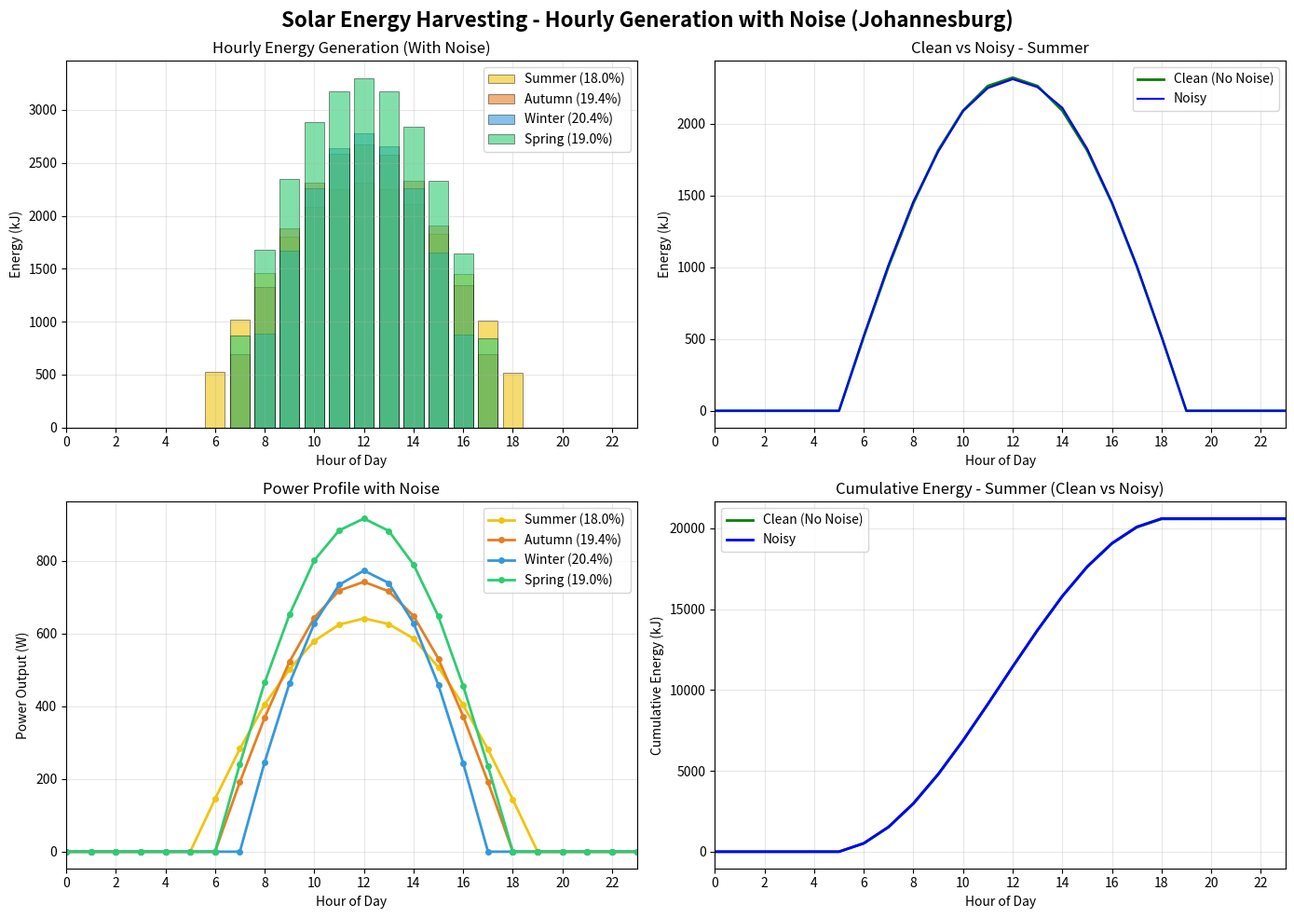

Source code (Python):
"""
SOLAR ENERGY HARVESTING - HOURLY GENERATION BY SEASON WITH NOISE
For Underwater THz Communication Investigation

This model shows hourly solar energy fluctuations throughout a single day
for each season (Summer, Autumn, Winter, Spring) with realistic noise.

Noise sources:
- Cloud cover: Random fluctuations in irradiance (short-term)
- Atmospheric conditions: Variation in clearness index
- Turbidity: Particulate matter and pollution effects
- Seasonal weather patterns: More clouds in certain seasons
"""

import numpy as np
import matplotlib.pyplot as plt


class SolarHarvester:
    """
    Solar energy harvesting model with daily fluctuations, seasonal efficiency,
    and realistic noise.
    """
    
    def __init__(self, panel_area=5.0, base_efficiency=0.20, location='Johannesburg',
                 noise_level=0.15, seed=42):
        """
        Parameters:
        - panel_area: Solar panel area in m²
        - base_efficiency: Base panel efficiency (0.20 = 20%)
        - location: City name for irradiance data
        - noise_level: Standard deviation of noise relative to irradiance (0.15 = 15%)
        - seed: Random seed for reproducibility
        """
        self.panel_area = panel_area
        self.base_efficiency = base_efficiency
        self.location = location
        self.noise_level = noise_level
        self.seed = seed
        
        # Set random seed for reproducibility
        np.random.seed(seed)
        
        # Initialize noise persistence storage
        self._last_noise = {}
        self._cloud_states = {}
        
        # Location data - surface irradiance (kWh/m²/day)
        self.locations = {
            'Upington': {'annual': 2400, 'peak_hours': 6.6,
                         'summer': 8.0, 'autumn': 6.5, 'winter': 5.5, 'spring': 7.5},
            'Kimberley': {'annual': 2200, 'peak_hours': 6.0,
                          'summer': 7.5, 'autumn': 6.0, 'winter': 5.0, 'spring': 7.0},
            'Johannesburg': {'annual': 1950, 'peak_hours': 5.3,
                             'summer': 6.38, 'autumn': 5.81, 'winter': 4.80, 'spring': 7.23},
            'Pretoria': {'annual': 1900, 'peak_hours': 5.2,
                         'summer': 6.2, 'autumn': 5.6, 'winter': 4.7, 'spring': 7.0},
            'Cape Town': {'annual': 1750, 'peak_hours': 4.8,
                          'summer': 8.98, 'autumn': 5.03, 'winter': 3.56, 'spring': 7.22},
            'Durban': {'annual': 1650, 'peak_hours': 4.5,
                       'summer': 5.5, 'autumn': 4.5, 'winter': 3.8, 'spring': 5.0}
        }
        
        self.location_data = self.locations.get(location, self.locations['Johannesburg'])
        
        # Seasonal efficiency factors
        self.seasonal_efficiency = {
            'summer': 0.90,      # 10% loss due to high temperatures
            'autumn': 0.97,      # 3% loss due to moderate temperatures
            'winter': 1.02,      # 2% gain due to cooler temperatures
            'spring': 0.95       # 5% loss due to moderate warming
        }
        
        # Seasonal noise multipliers (more clouds in certain seasons)
        self.seasonal_noise = {
            'summer': 1.0,       # Summer: moderate cloud cover
            'autumn': 0.8,       # Autumn: clearer skies
            'winter': 1.2,       # Winter: more clouds
            'spring': 0.9        # Spring: moderate cloud cover
        }
        
        # Seasonal mapping with sunrise/sunset
        self.seasons = {
            'summer': {'months': [11, 12, 1, 2], 'label': 'Summer', 
                       'sunrise': 5, 'sunset': 19, 'temp': 30, 'eff_factor': 0.90,
                       'noise_factor': 1.0},
            'autumn': {'months': [3, 4, 5], 'label': 'Autumn',
                       'sunrise': 6, 'sunset': 18, 'temp': 22, 'eff_factor': 0.97,
                       'noise_factor': 0.8},
            'winter': {'months': [6, 7, 8], 'label': 'Winter',
                       'sunrise': 7, 'sunset': 17, 'temp': 15, 'eff_factor': 1.02,
                       'noise_factor': 1.2},
            'spring': {'months': [9, 10], 'label': 'Spring',
                       'sunrise': 6, 'sunset': 18, 'temp': 25, 'eff_factor': 0.95,
                       'noise_factor': 0.9}
        }
    
    def get_efficiency(self, season):
        """Get the effective efficiency for a given season."""
        eff_factor = self.seasonal_efficiency.get(season, 1.0)
        return self.base_efficiency * eff_factor
    
    def get_daily_irradiance(self, season):
        """Get total daily irradiance for a given season."""
        return self.location_data[season]  # kWh/m²/day
    
    def irradiance_at_hour(self, hour, season, sunrise=6, sunset=18):
        """
        Calculate solar irradiance at a specific hour using a sine curve.
        No noise applied here - this is the base irradiance.
        """
        total_irradiance = self.get_daily_irradiance(season)
        daylight_hours = sunset - sunrise
        
        if hour < sunrise or hour > sunset:
            return 0.0
        
        t = (hour - sunrise) / daylight_hours
        normalized_irradiance = np.sin(np.pi * t)
        scaling_factor = (np.pi / 2) * (total_irradiance / daylight_hours)
        irradiance = normalized_irradiance * scaling_factor
        
        return max(0, irradiance)
    
    def apply_noise(self, irradiance, season, hour):
        """
        Apply realistic noise to irradiance.
        
        Noise sources:
        1. Cloud cover: Beta distribution with persistence
        2. Atmospheric conditions: Gaussian noise
        3. Seasonal variation: More noise in winter
        """
        if irradiance <= 0:
            return 0.0
        
        # Get seasonal noise multiplier
        noise_mult = self.seasonal_noise.get(season, 1.0)
        
        # Base noise level (percentage of irradiance)
        base_noise = self.noise_level * noise_mult
        
        # Generate cloud noise using beta distribution (skewed towards clear skies)
        # Beta(2, 5) gives most values near 0 (clear) with occasional clouds
        cloud_factor = np.random.beta(2, 5)
        cloud_noise = (cloud_factor - 0.2) * 0.6  # Range: -0.12 to 0.48
        
        # Gaussian atmospheric noise
        atm_noise = np.random.normal(0, 0.08)
        
        # Combined noise factor
        total_noise_factor = cloud_noise + atm_noise
        
        # Scale by noise level
        scaled_noise = total_noise_factor * base_noise
        
        # Add persistence: blend with previous noise
        if season in self._last_noise:
            persistence = 0.7  # 70% persistence from previous hour
            scaled_noise = persistence * self._last_noise[season] + (1 - persistence) * scaled_noise
        
        self._last_noise[season] = scaled_noise
        
        # Apply noise
        noisy_irradiance = irradiance * (1 + scaled_noise)
        
        # Ensure non-negative
        return max(0, noisy_irradiance)
    
    def harvest_hourly(self, season, sunrise=6, sunset=18, add_noise=True):
        """
        Calculate hourly energy harvest for a given season.
        
        Parameters:
        - season: 'summer', 'autumn', 'winter', 'spring'
        - sunrise: Hour of sunrise
        - sunset: Hour of sunset
        - add_noise: Whether to add noise to the irradiance
        
        Returns:
        - Dictionary with hourly data and summary
        """
        hourly_data = []
        total_energy_kj = 0
        total_noise_energy_kj = 0
        peak_power_w = 0
        peak_hour = 0
        
        eff = self.get_efficiency(season)
        
        # Reset noise persistence for this season
        if add_noise:
            if season in self._last_noise:
                del self._last_noise[season]
        
        for hour in range(24):
            # Base irradiance (smooth)
            base_irradiance = self.irradiance_at_hour(hour, season, sunrise, sunset)
            
            # Apply noise if requested
            if add_noise:
                irradiance = self.apply_noise(base_irradiance, season, hour)
            else:
                irradiance = base_irradiance
            
            # Power output at this hour (Watts)
            power_w = irradiance * self.panel_area * eff * 1000
            
            # Energy in this hour (kJ)
            energy_kj = power_w * 3600 / 1000
            
            # Calculate base energy (without noise) for comparison
            base_power_w = base_irradiance * self.panel_area * eff * 1000
            base_energy_kj = base_power_w * 3600 / 1000
            
            hourly_data.append({
                'hour': hour,
                'irradiance': irradiance,
                'base_irradiance': base_irradiance,
                'power_watts': power_w,
                'base_power_watts': base_power_w,
                'energy_kj': energy_kj,
                'base_energy_kj': base_energy_kj,
                'noise_factor': (irradiance / base_irradiance - 1) if base_irradiance > 0 else 0
            })
            
            total_energy_kj += energy_kj
            total_noise_energy_kj += base_energy_kj
            if power_w > peak_power_w:
                peak_power_w = power_w
                peak_hour = hour
        
        return {
            'hourly_data': hourly_data,
            'total_energy_kj': total_energy_kj,
            'total_noise_energy_kj': total_noise_energy_kj,
            'peak_power_w': peak_power_w,
            'peak_hour': peak_hour,
            'season': season,
            'efficiency': eff,
            'sunrise': sunrise,
            'sunset': sunset,
            'has_noise': add_noise
        }


# ============================================================================
# MAIN EXECUTION
# ============================================================================

if __name__ == "__main__":
    
    # Create harvester with 5 m² panel and noise
    harvester = SolarHarvester(
        panel_area=5.0, 
        base_efficiency=0.20, 
        location='Johannesburg',
        noise_level=0.15,  # 15% noise relative to irradiance
        seed=42
    )
    
    print("=" * 100)
    print("SOLAR ENERGY HARVESTING - HOURLY GENERATION BY SEASON WITH NOISE")
    print(f"Location: {harvester.location}")
    print(f"Panel Area: {harvester.panel_area} m²")
    print(f"Base Panel Efficiency: {harvester.base_efficiency * 100:.0f}%")
    print(f"Noise Level: {harvester.noise_level * 100:.0f}% (relative to irradiance)")
    print("=" * 100)
    
    # Define seasons
    seasons = {
        'summer': {'label': 'Summer'},
        'autumn': {'label': 'Autumn'},
        'winter': {'label': 'Winter'},
        'spring': {'label': 'Spring'}
    }
    
    # Store results with noise and without noise for comparison
    all_results_noisy = {}
    all_results_clean = {}
    
    # Print seasonal efficiencies
    print("\nSEASONAL EFFICIENCIES:")
    print("-" * 90)
    print(f"{'Season':<10} | {'Efficiency Factor':<18} | {'Effective Efficiency':<22} | {'Noise Factor':<15} | {'Sunrise':<10} | {'Sunset':<10} | {'Daylight (hrs)':<13}")
    print("-" * 90)
    
    for season_key, season_info in harvester.seasons.items():
        eff_factor = season_info['eff_factor']
        eff = harvester.base_efficiency * eff_factor
        noise_factor = season_info['noise_factor']
        sunrise = season_info['sunrise']
        sunset = season_info['sunset']
        daylight = sunset - sunrise
        print(f"{season_info['label']:<10} | {eff_factor:>16.2f}x | {eff*100:>20.1f}% | {noise_factor:>13.2f}x | {sunrise:>8}:00 | {sunset:>7}:00 | {daylight:>11}h")
    
    print("=" * 90)
    
    # Harvest for each season (with and without noise)
    for season_key in seasons.keys():
        season_info = harvester.seasons[season_key]
        # With noise
        result_noisy = harvester.harvest_hourly(
            season_key,
            sunrise=season_info['sunrise'],
            sunset=season_info['sunset'],
            add_noise=True
        )
        all_results_noisy[season_key] = result_noisy
        
        # Without noise (clean)
        result_clean = harvester.harvest_hourly(
            season_key,
            sunrise=season_info['sunrise'],
            sunset=season_info['sunset'],
            add_noise=False
        )
        all_results_clean[season_key] = result_clean
    
    # ============================================================================
    # COMPARE NOISY VS CLEAN ENERGY
    # ============================================================================
    
    print("\nCOMPARISON: CLEAN VS NOISY ENERGY:")
    print("-" * 80)
    print(f"{'Season':<10} | {'Clean (kJ)':<15} | {'Noisy (kJ)':<15} | {'Difference (kJ)':<18} | {'Difference (%)':<15}")
    print("-" * 80)
    
    for season_key in seasons.keys():
        label = harvester.seasons[season_key]['label']
        clean = all_results_clean[season_key]['total_energy_kj']
        noisy = all_results_noisy[season_key]['total_energy_kj']
        diff = noisy - clean
        diff_pct = (diff / clean) * 100 if clean > 0 else 0
        print(f"{label:<10} | {clean:>13.1f} | {noisy:>13.1f} | {diff:>16.1f} | {diff_pct:>13.1f}%")
    
    print("=" * 80)
    
    # ============================================================================
    # HOURLY ENERGY WITH NOISE
    # ============================================================================
    
    print("\nHOURLY ENERGY GENERATION WITH NOISE (kJ per hour):")
    print("-" * 100)
    print(f"{'Hour':<10} | {'Summer (kJ)':<14} | {'Autumn (kJ)':<14} | {'Winter (kJ)':<14} | {'Spring (kJ)':<14} | {'Cloud Factor':<14}")
    print("-" * 100)
    
    for hour in range(24):
        summer_energy = 0
        autumn_energy = 0
        winter_energy = 0
        spring_energy = 0
        cloud_factor = 0
        
        for data in all_results_noisy['summer']['hourly_data']:
            if data['hour'] == hour:
                summer_energy = data['energy_kj']
                cloud_factor = data['noise_factor'] * 100
        for data in all_results_noisy['autumn']['hourly_data']:
            if data['hour'] == hour:
                autumn_energy = data['energy_kj']
        for data in all_results_noisy['winter']['hourly_data']:
            if data['hour'] == hour:
                winter_energy = data['energy_kj']
        for data in all_results_noisy['spring']['hourly_data']:
            if data['hour'] == hour:
                spring_energy = data['energy_kj']
        
        summer_str = f"{summer_energy:>10.2f}" if summer_energy > 0 else "    0.00"
        autumn_str = f"{autumn_energy:>10.2f}" if autumn_energy > 0 else "    0.00"
        winter_str = f"{winter_energy:>10.2f}" if winter_energy > 0 else "    0.00"
        spring_str = f"{spring_energy:>10.2f}" if spring_energy > 0 else "    0.00"
        
        if summer_energy > 0 or autumn_energy > 0 or winter_energy > 0 or spring_energy > 0:
            print(f"{hour:>2}:00 - {hour+1}:00 | {summer_str} | {autumn_str} | {winter_str} | {spring_str} | {cloud_factor:>11.1f}%")
    
    print("=" * 100)
    
    # ============================================================================
    # SEASONAL SUMMARIES WITH NOISE
    # ============================================================================
    
    print("\nSEASONAL SUMMARIES (With Noise):")
    print("-" * 100)
    print(f"{'Season':<10} | {'Efficiency':<12} | {'Total (kJ)':<15} | {'Total (kWh)':<15} | {'Peak Power (W)':<16} | {'Peak Hour':<12} | {'Daylight (hrs)':<13}")
    print("-" * 100)
    
    for season_key, result in all_results_noisy.items():
        label = harvester.seasons[season_key]['label']
        eff = result['efficiency'] * 100
        total_kj = result['total_energy_kj']
        peak_w = result['peak_power_w']
        peak_hour = result['peak_hour']
        daylight = result['sunset'] - result['sunrise']
        
        print(f"{label:<10} | {eff:>10.1f}% | {total_kj:>13.1f} | {total_kj/3600:>13.3f} | {peak_w:>14.1f} | {peak_hour:>2}:00 - {peak_hour+1}:00 | {daylight:>11}h")
    
    print("=" * 100)
    
    # ============================================================================
    # PLOTTING
    # ============================================================================
    
    fig, axes = plt.subplots(2, 2, figsize=(14, 10))
    fig.suptitle(f'Solar Energy Harvesting - Hourly Generation with Noise ({harvester.location})', 
                 fontsize=16, fontweight='bold')
    
    season_colors = {
        'summer': '#f1c40f',
        'autumn': '#e67e22',
        'winter': '#3498db',
        'spring': '#2ecc71'
    }
    season_labels = {
        'summer': 'Summer',
        'autumn': 'Autumn', 
        'winter': 'Winter',
        'spring': 'Spring'
    }
    
    hours = range(24)
    
    # Plot 1: Energy vs Hour with Noise (All Seasons)
    ax = axes[0, 0]
    for season_key, result in all_results_noisy.items():
        energies = [data['energy_kj'] for data in result['hourly_data']]
        ax.bar(hours, energies, alpha=0.6, label=f"{season_labels[season_key]} ({result['efficiency']*100:.1f}%)", 
               color=season_colors[season_key], width=0.8, edgecolor='black', linewidth=0.5)
    ax.set_xlabel('Hour of Day')
    ax.set_ylabel('Energy (kJ)')
    ax.set_title('Hourly Energy Generation (With Noise)')
    ax.legend()
    ax.grid(True, alpha=0.3)
    ax.set_xlim(0, 23)
    ax.set_xticks(range(0, 24, 2))
    
    # Plot 2: Clean vs Noisy (Summer example)
    ax = axes[0, 1]
    summer_clean = [data['base_energy_kj'] for data in all_results_clean['summer']['hourly_data']]
    summer_noisy = [data['energy_kj'] for data in all_results_noisy['summer']['hourly_data']]
    ax.plot(hours, summer_clean, 'g-', label='Clean (No Noise)', linewidth=2)
    ax.plot(hours, summer_noisy, 'b-', label='Noisy', linewidth=1.5)
    ax.fill_between(hours, summer_clean, summer_noisy, alpha=0.3, color='gray')
    ax.set_xlabel('Hour of Day')
    ax.set_ylabel('Energy (kJ)')
    ax.set_title('Clean vs Noisy - Summer')
    ax.legend()
    ax.grid(True, alpha=0.3)
    ax.set_xlim(0, 23)
    ax.set_xticks(range(0, 24, 2))
    
    # Plot 3: Power vs Hour (All Seasons)
    ax = axes[1, 0]
    for season_key, result in all_results_noisy.items():
        powers = [data['power_watts'] for data in result['hourly_data']]
        ax.plot(hours, powers, 'o-', label=f"{season_labels[season_key]} ({result['efficiency']*100:.1f}%)", 
                color=season_colors[season_key], linewidth=2, markersize=4)
    ax.set_xlabel('Hour of Day')
    ax.set_ylabel('Power Output (W)')
    ax.set_title('Power Profile with Noise')
    ax.legend()
    ax.grid(True, alpha=0.3)
    ax.set_xlim(0, 23)
    ax.set_xticks(range(0, 24, 2))
    
    # Plot 4: Cumulative Energy (Summer comparison)
    ax = axes[1, 1]
    # Summer cumulative
    summer_cum_noisy = np.cumsum([data['energy_kj'] for data in all_results_noisy['summer']['hourly_data']])
    summer_cum_clean = np.cumsum([data['base_energy_kj'] for data in all_results_clean['summer']['hourly_data']])
    ax.plot(hours, summer_cum_clean, 'g-', label='Clean (No Noise)', linewidth=2)
    ax.plot(hours, summer_cum_noisy, 'b-', label='Noisy', linewidth=2)
    ax.fill_between(hours, summer_cum_clean, summer_cum_noisy, alpha=0.3, color='gray')
    ax.set_xlabel('Hour of Day')
    ax.set_ylabel('Cumulative Energy (kJ)')
    ax.set_title('Cumulative Energy - Summer (Clean vs Noisy)')
    ax.legend()
    ax.grid(True, alpha=0.3)
    ax.set_xlim(0, 23)
    ax.set_xticks(range(0, 24, 2))
    
    plt.tight_layout()
    plt.show()
    
    # ============================================================================
    # NOISE STATISTICS
    # ============================================================================
    
    print("\nNOISE STATISTICS:")
    print("-" * 80)
    print(f"{'Season':<10} | {'Mean Noise (%)':<16} | {'Std Dev (%)':<16} | {'Max Noise (%)':<16} | {'Min Noise (%)':<16}")
    print("-" * 80)
    
    for season_key, result in all_results_noisy.items():
        label = harvester.seasons[season_key]['label']
        noise_factors = [data['noise_factor'] * 100 for data in result['hourly_data'] 
                        if data['noise_factor'] != 0]
        
        if noise_factors:
            mean_noise = np.mean(noise_factors)
            std_noise = np.std(noise_factors)
            max_noise = np.max(noise_factors)
            min_noise = np.min(noise_factors)
        else:
            mean_noise = std_noise = max_noise = min_noise = 0
        
        print(f"{label:<10} | {mean_noise:>14.1f}% | {std_noise:>14.1f}% | {max_noise:>14.1f}% | {min_noise:>14.1f}%")
    
    print("=" * 80)
